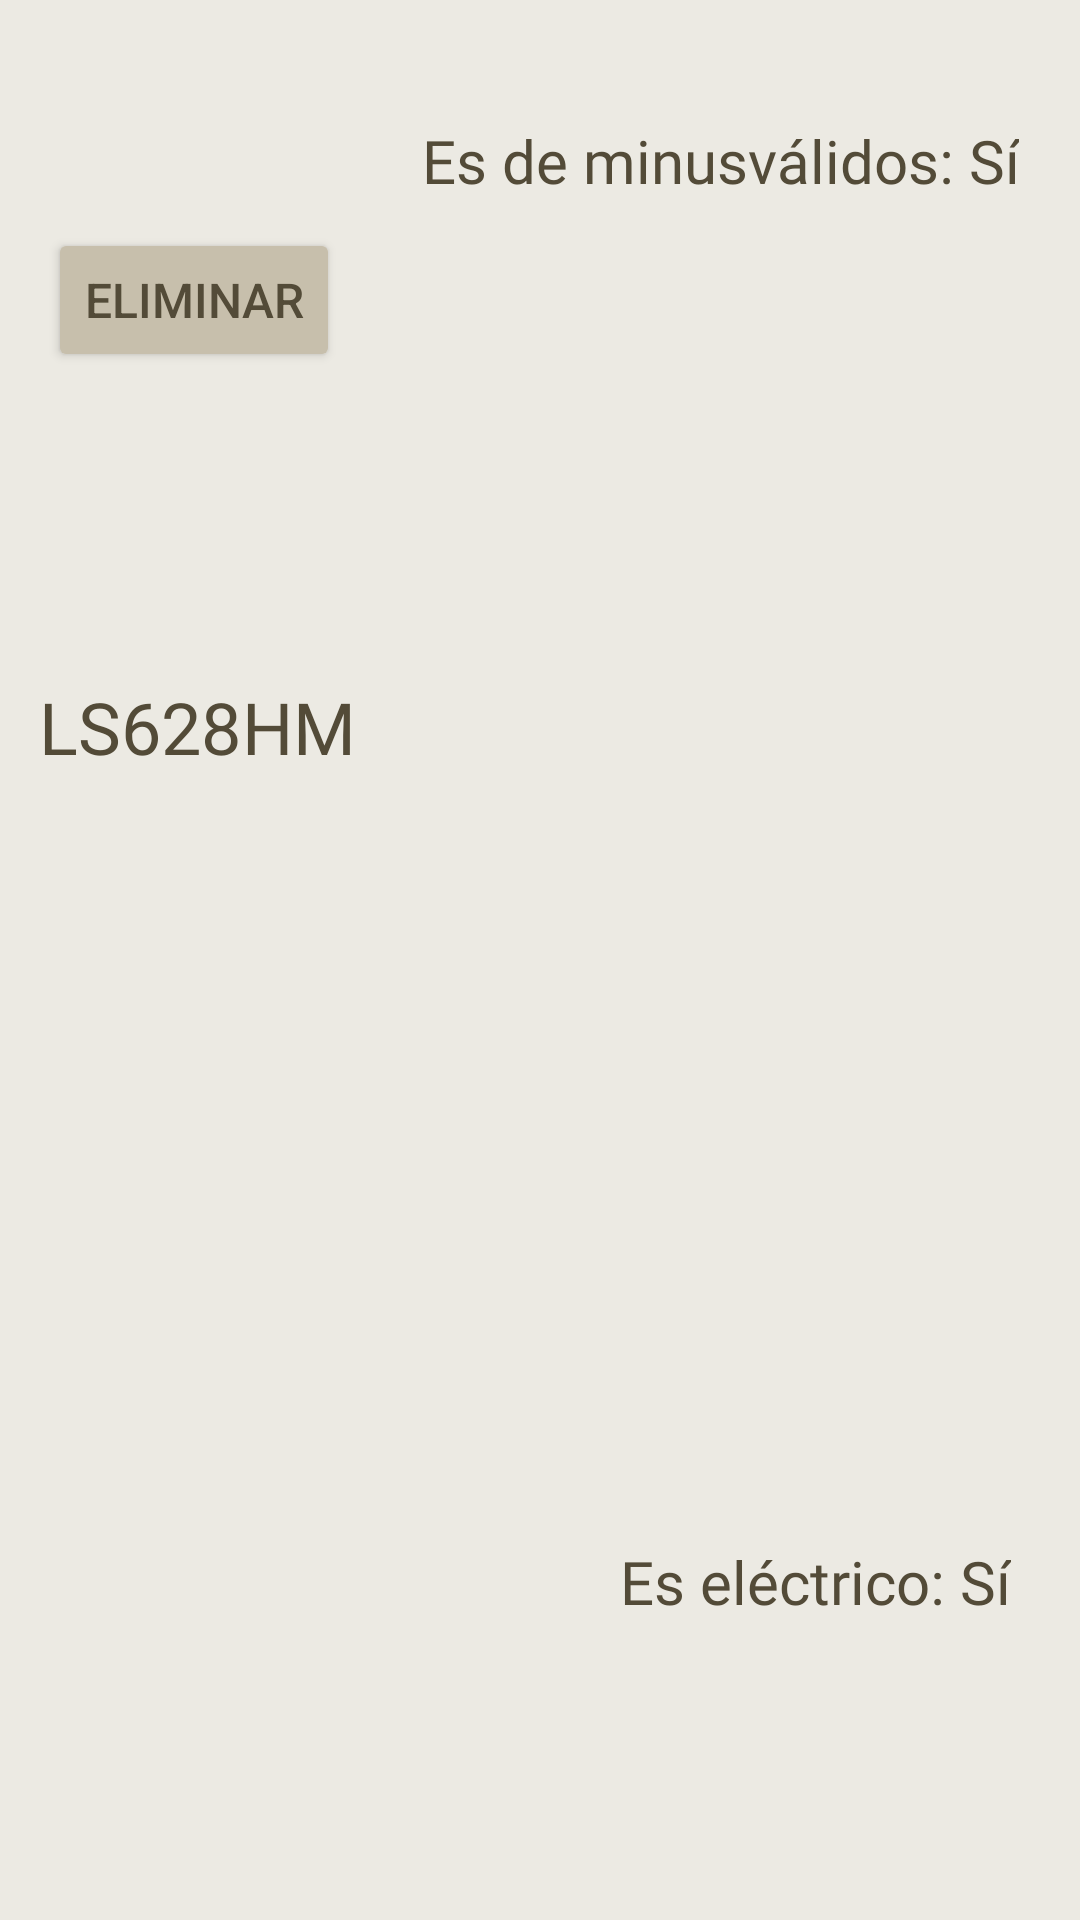

Here is an Android app screen rendered from its layout file. Give the layout XML and the strings, colors and styles it references.
<!-- AndroidManifest.xml: application theme Theme.ParkWeiser -->
<!-- res/layout/view_coche.xml -->
<?xml version="1.0" encoding="utf-8"?>
<androidx.constraintlayout.widget.ConstraintLayout xmlns:android="http://schemas.android.com/apk/res/android"
    xmlns:app="http://schemas.android.com/apk/res-auto"
    xmlns:tools="http://schemas.android.com/tools"
    android:layout_width="match_parent"
    android:layout_height="wrap_content"
    android:background="#ECEAE3"
    tools:context=".MainActivity">

    <TextView
        android:id="@+id/textElectricoCoche"
        android:layout_width="wrap_content"
        android:layout_height="wrap_content"
        android:fontFamily="@font/gudea"
        android:text="Es eléctrico: Sí"
        android:textAlignment="center"
        android:textColor="#534B38"
        android:textSize="20sp"
        app:layout_constraintBottom_toBottomOf="parent"
        app:layout_constraintEnd_toEndOf="parent"
        app:layout_constraintHorizontal_bias="0.9"
        app:layout_constraintLeft_toLeftOf="parent"
        app:layout_constraintRight_toRightOf="parent"
        app:layout_constraintStart_toStartOf="parent"
        app:layout_constraintTop_toTopOf="parent"
        app:layout_constraintVertical_bias="0.838" />

    <Button
        android:id="@+id/buttonEliminarCoche"
        android:layout_width="wrap_content"
        android:layout_height="wrap_content"
        android:layout_marginStart="16dp"
        android:layout_marginTop="76dp"
        android:backgroundTint="#C7BFAC"
        android:text="ELIMINAR"
        android:textColor="#534B38"
        android:textColorLink="#534B38"
        android:textSize="16sp"
        app:layout_constraintStart_toStartOf="parent"
        app:layout_constraintTop_toTopOf="parent" />

    <TextView
        android:id="@+id/textMatriculaCoche"
        android:layout_width="wrap_content"
        android:layout_height="wrap_content"
        android:fontFamily="@font/gudea"
        android:text="LS628HM"
        android:textAlignment="center"
        android:textColor="#534B38"
        android:textSize="24sp"
        app:layout_constraintBottom_toBottomOf="parent"
        app:layout_constraintEnd_toEndOf="parent"
        app:layout_constraintHorizontal_bias="0.051"
        app:layout_constraintLeft_toLeftOf="parent"
        app:layout_constraintRight_toRightOf="parent"
        app:layout_constraintStart_toStartOf="parent"
        app:layout_constraintTop_toTopOf="parent"
        app:layout_constraintVertical_bias="0.372" />

    <TextView
        android:id="@+id/textMinusvalidosCoche"
        android:layout_width="wrap_content"
        android:layout_height="wrap_content"
        android:layout_marginTop="40dp"
        android:fontFamily="@font/gudea"
        android:text="Es de minusválidos: Sí"
        android:textAlignment="center"
        android:textColor="#534B38"
        android:textSize="20sp"
        app:layout_constraintEnd_toEndOf="parent"
        app:layout_constraintHorizontal_bias="0.874"
        app:layout_constraintLeft_toLeftOf="parent"
        app:layout_constraintRight_toRightOf="parent"
        app:layout_constraintStart_toStartOf="parent"
        app:layout_constraintTop_toTopOf="parent" />

</androidx.constraintlayout.widget.ConstraintLayout>
<!-- resources referenced by this layout -->
<resources>
  <style name="Theme.ParkWeiser" parent="Theme.MaterialComponents.DayNight.DarkActionBar">
          
          <item name="colorPrimary">@color/purple_500</item>
          <item name="colorPrimaryVariant">@color/purple_700</item>
          <item name="colorOnPrimary">@color/white</item>
          
          <item name="colorSecondary">@color/teal_200</item>
          <item name="colorSecondaryVariant">@color/teal_700</item>
          <item name="colorOnSecondary">@color/black</item>
          
          <item name="android:statusBarColor" tools:targetApi="l">?attr/colorPrimaryVariant</item>
          
      </style>
  <!-- not gathered from this repository: default colours our renderer supplied (Android Studio template values) -->
  <color name="purple_500">#FF6200EE</color>
  <color name="purple_700">#FF3700B3</color>
  <color name="teal_200">#FF03DAC5</color>
  <color name="teal_700">#FF018786</color>
  <color name="black">#FF000000</color>
  <color name="white">#FFFFFFFF</color>
</resources>
